Photos from the image-classification dataset "new_dataset" in the GitHub repository jgurien03/grailed-bot. Its 7 classes are: accessories, bottoms, dresses, outerwear, shoes, skirts, tops.

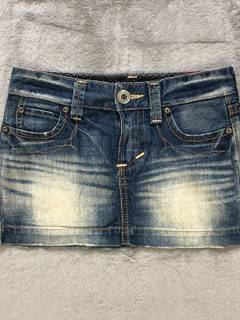
Label: skirts

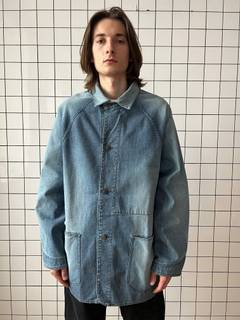
Label: outerwear

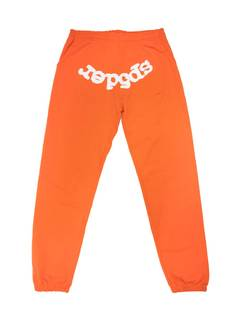
Label: bottoms

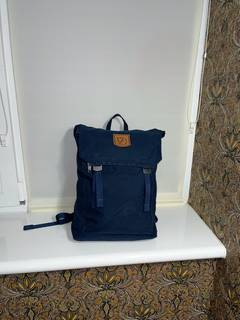
Label: accessories

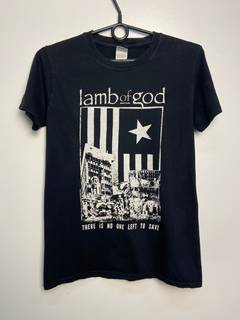
Label: tops

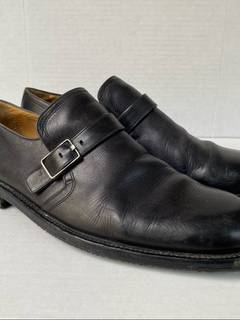
Label: shoes
